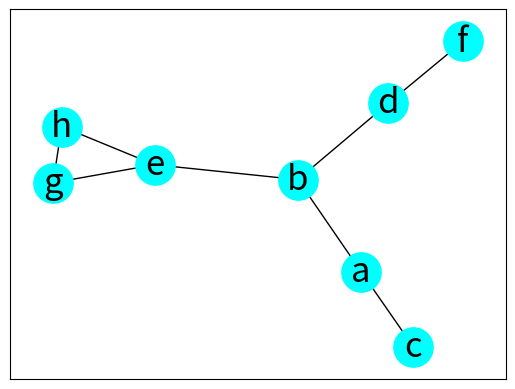

Generate this figure with matplotlib:
""" p8_23.py """

import matplotlib.pyplot as plt
import networkx as nx

graph_a = {
    'a': ['b', 'c'],
    'b': ['d', 'e'],
    'c': [],
    'd': ['f'],
    'e': ['g', 'h'],
    'f': [],
    'g': ['h'],
    'h': []
}

g = nx.from_dict_of_lists(graph_a)

f_dfs = nx.dfs_tree(g, 'a')
print('dfs edges')
print(f_dfs.edges())
print('dfs nodes')
print(f_dfs.nodes())
print('')

f_bfs = nx.bfs_tree(g, 'a')
print('bfs edges')
print(f_bfs.edges())
print('bfs nodes')
print(f_bfs.nodes())

mpos = nx.spring_layout(g, seed=2618586)
nx.draw_networkx(g, pos=mpos, \
                 node_color='Cyan', \
                 node_size=800, \
                 font_size=25)
# plt.show()
plt.savefig("p8_23.png")
